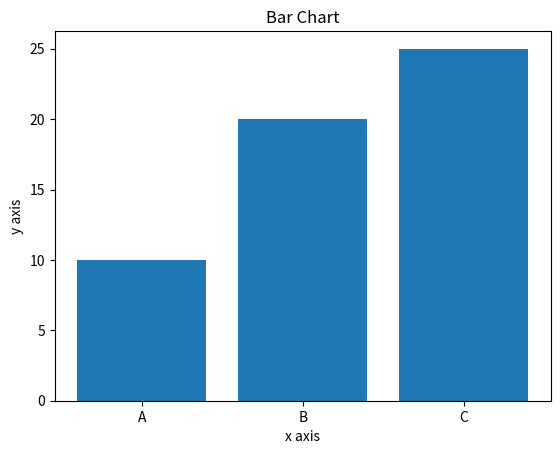

Recreate this plot in Python.
#!/usr/bin/python3
# a module that displays bars

import matplotlib.pyplot as plt

x = ["A", "B", "C"]
y = [10, 20, 25]

plt.bar(x,y)
plt.title ("Bar Chart")
plt.xlabel("x axis")
plt.ylabel("y axis")
plt.show()


